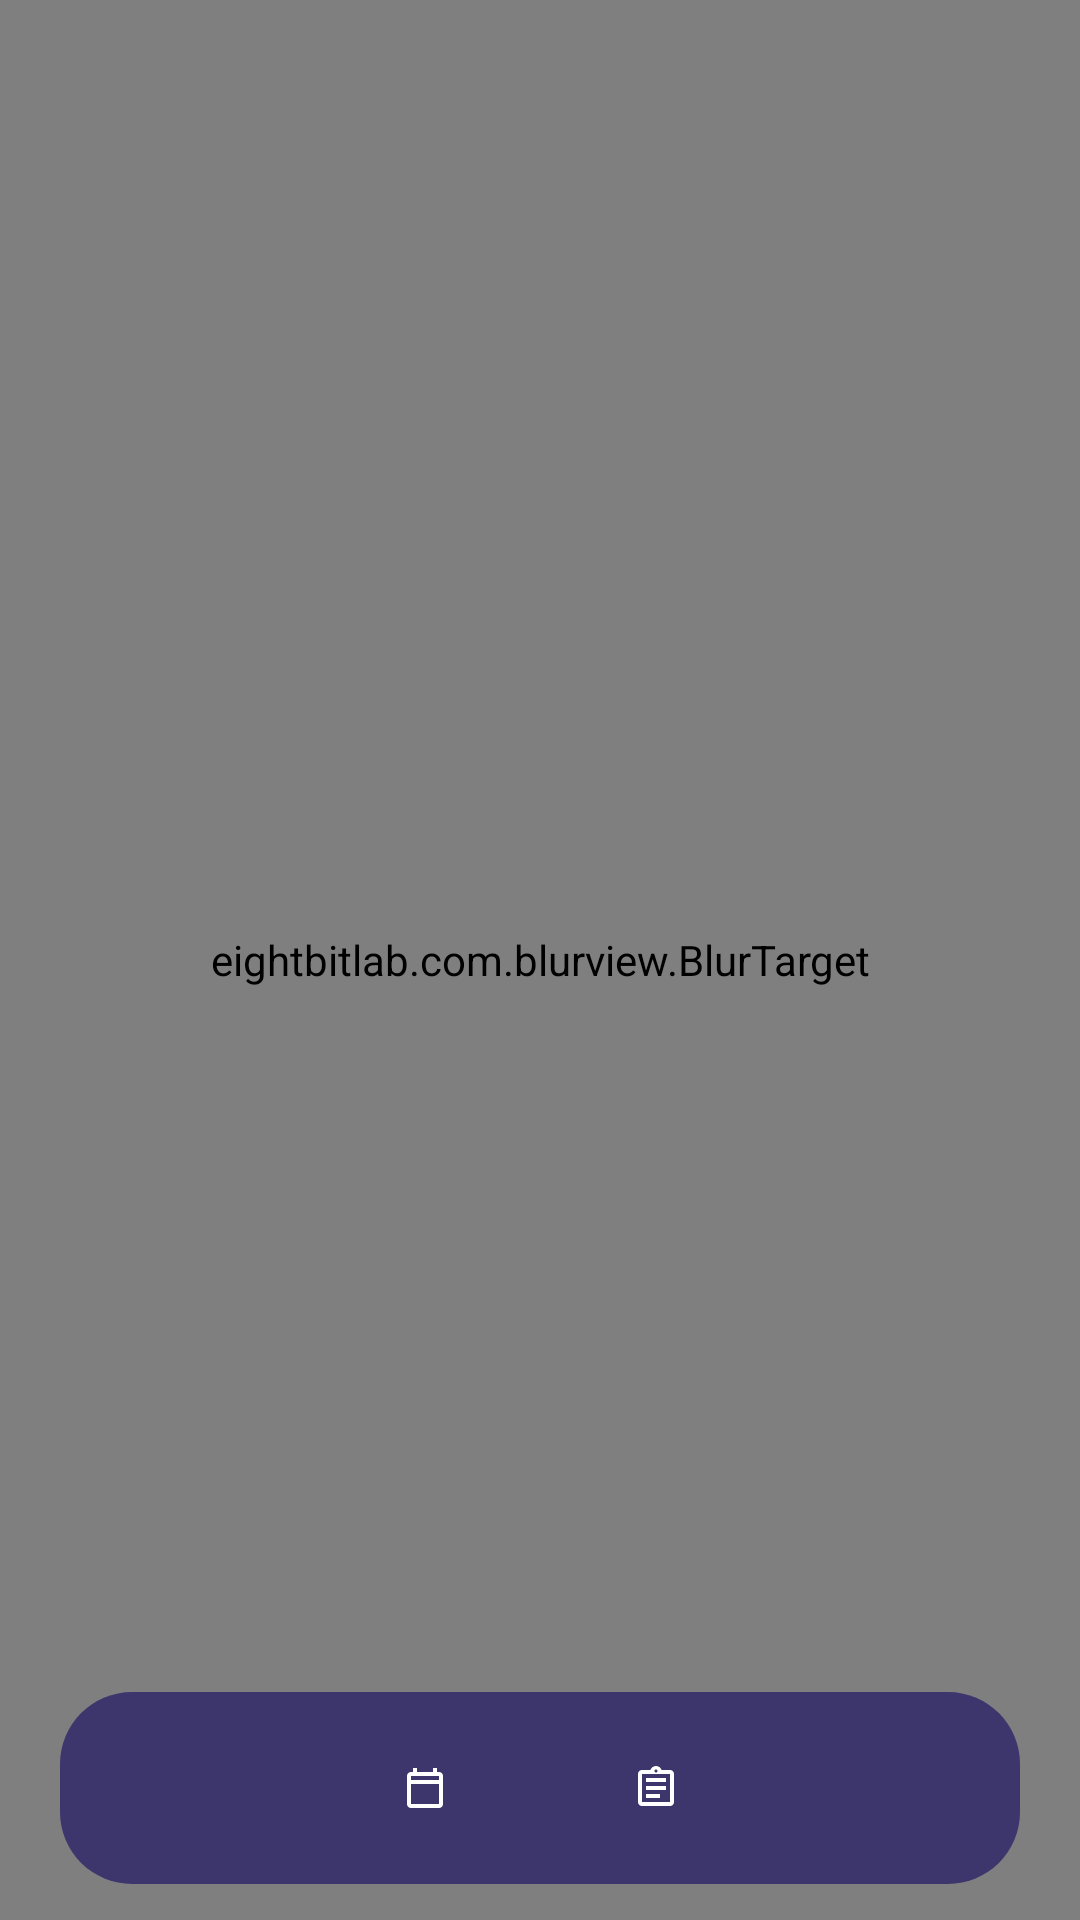

Reconstruct the res/layout file that produces this screen, plus the resources it refers to.
<!-- AndroidManifest.xml: application theme Theme.MindU -->
<!-- res/layout/activity_dashboard_beneficiario.xml -->
<?xml version="1.0" encoding="utf-8"?>
<androidx.constraintlayout.widget.ConstraintLayout
    xmlns:android="http://schemas.android.com/apk/res/android"
    xmlns:app="http://schemas.android.com/apk/res-auto"
    android:id="@+id/main"
    android:layout_width="match_parent"
    android:layout_height="match_parent">

    
    <eightbitlab.com.blurview.BlurTarget
        android:id="@+id/blurTargetDashboardBeneficiario"
        android:layout_width="0dp"
        android:layout_height="0dp"
        app:layout_constraintTop_toTopOf="parent"
        app:layout_constraintBottom_toBottomOf="parent"
        app:layout_constraintStart_toStartOf="parent"
        app:layout_constraintEnd_toEndOf="parent">

        <ImageView
            android:layout_width="match_parent"
            android:layout_height="match_parent"
            android:src="@drawable/nova_cole__o_story_do_instagram_bege_marrom_5"
            android:scaleType="centerCrop"
            android:contentDescription="@null" />

    </eightbitlab.com.blurview.BlurTarget>

    
    <FrameLayout
        android:id="@+id/containerBeneficiario"
        android:layout_width="0dp"
        android:layout_height="0dp"
        app:layout_constraintTop_toTopOf="parent"
        app:layout_constraintBottom_toTopOf="@id/navBeneficiario"
        app:layout_constraintStart_toStartOf="parent"
        app:layout_constraintEnd_toEndOf="parent" />

    
    <LinearLayout
        android:id="@+id/navBeneficiario"
        android:layout_width="0dp"
        android:layout_height="64dp"
        android:layout_marginStart="20dp"
        android:layout_marginEnd="20dp"
        android:layout_marginBottom="12dp"
        android:background="@drawable/bg_nav_admin"
        android:gravity="center"
        android:orientation="horizontal"
        android:padding="6dp"
        app:layout_constraintBottom_toBottomOf="parent"
        app:layout_constraintStart_toStartOf="parent"
        app:layout_constraintEnd_toEndOf="parent">

        <ImageView
            android:id="@+id/navInicioBeneficiario"
            android:layout_width="0dp"
            android:layout_height="match_parent"
            android:layout_weight="1"
            android:padding="18dp"
            android:scaleType="fitCenter"
            android:src="@drawable/ic_nav_inicio"
            android:contentDescription="Início" />

        <ImageView
            android:id="@+id/navAgendamentosBeneficiario"
            android:layout_width="0dp"
            android:layout_height="match_parent"
            android:layout_weight="1"
            android:padding="18dp"
            android:scaleType="fitCenter"
            android:src="@drawable/ic_agendamentos"
            android:contentDescription="Agendamentos" />

        <ImageView
            android:id="@+id/navImediatoBeneficiario"
            android:layout_width="0dp"
            android:layout_height="match_parent"
            android:layout_weight="1"
            android:padding="18dp"
            android:scaleType="fitCenter"
            android:src="@drawable/ic_atendimento_imediato"
            android:contentDescription="Atendimento imediato" />

        <ImageView
            android:id="@+id/navPerfilBeneficiario"
            android:layout_width="0dp"
            android:layout_height="match_parent"
            android:layout_weight="1"
            android:padding="18dp"
            android:scaleType="fitCenter"
            android:src="@drawable/ic_user"
            android:contentDescription="Perfil" />

    </LinearLayout>

</androidx.constraintlayout.widget.ConstraintLayout>
<!-- resources referenced by this layout -->
<resources>
  <!-- drawable bg_nav_admin (drawable) -->
  <?xml version="1.0" encoding="utf-8"?>
  <shape xmlns:android="http://schemas.android.com/apk/res/android"
      android:shape="rectangle">
      <solid android:color="#3D366D" />
      <corners android:radius="24dp" />
  </shape>
  <!-- drawable ic_agendamentos (drawable) -->
  <vector xmlns:android="http://schemas.android.com/apk/res/android" android:height="24dp" android:tint="#ffffff" android:viewportHeight="960" android:viewportWidth="960" android:width="24dp">
        
      <path android:fillColor="@android:color/white" android:pathData="M200,880Q167,880 143.5,856.5Q120,833 120,800L120,240Q120,207 143.5,183.5Q167,160 200,160L240,160L240,80L320,80L320,160L640,160L640,80L720,80L720,160L760,160Q793,160 816.5,183.5Q840,207 840,240L840,800Q840,833 816.5,856.5Q793,880 760,880L200,880ZM200,800L760,800Q760,800 760,800Q760,800 760,800L760,400L200,400L200,800Q200,800 200,800Q200,800 200,800ZM200,320L760,320L760,240Q760,240 760,240Q760,240 760,240L200,240Q200,240 200,240Q200,240 200,240L200,320ZM200,320L200,240Q200,240 200,240Q200,240 200,240L200,240Q200,240 200,240Q200,240 200,240L200,320Z"/>
      
  </vector>
  <!-- drawable ic_atendimento_imediato (drawable) -->
  <vector xmlns:android="http://schemas.android.com/apk/res/android" android:autoMirrored="true" android:height="24dp" android:tint="#ffffff" android:viewportHeight="960" android:viewportWidth="960" android:width="24dp">
        
      <path android:fillColor="@android:color/white" android:pathData="M200,840Q167,840 143.5,816.5Q120,793 120,760L120,200Q120,167 143.5,143.5Q167,120 200,120L368,120Q381,84 411.5,62Q442,40 480,40Q518,40 548.5,62Q579,84 592,120L760,120Q793,120 816.5,143.5Q840,167 840,200L840,760Q840,793 816.5,816.5Q793,840 760,840L200,840ZM200,760L760,760Q760,760 760,760Q760,760 760,760L760,200Q760,200 760,200Q760,200 760,200L200,200Q200,200 200,200Q200,200 200,200L200,760Q200,760 200,760Q200,760 200,760ZM280,680L560,680L560,600L280,600L280,680ZM280,520L680,520L680,440L280,440L280,520ZM280,360L680,360L680,280L280,280L280,360ZM501.5,161.5Q510,153 510,140Q510,127 501.5,118.5Q493,110 480,110Q467,110 458.5,118.5Q450,127 450,140Q450,153 458.5,161.5Q467,170 480,170Q493,170 501.5,161.5ZM200,760Q200,760 200,760Q200,760 200,760L200,200Q200,200 200,200Q200,200 200,200L200,200Q200,200 200,200Q200,200 200,200L200,760Q200,760 200,760Q200,760 200,760Z"/>
      
  </vector>
  <!-- drawable nova_cole__o_story_do_instagram_bege_marrom_5: png bitmap (drawable, 44312 bytes) -->
  <style name="Theme.MindU" parent="Base.Theme.MindU" />
  <style name="Base.Theme.MindU" parent="Theme.Material3.DayNight.NoActionBar">
          
          
      </style>
</resources>
